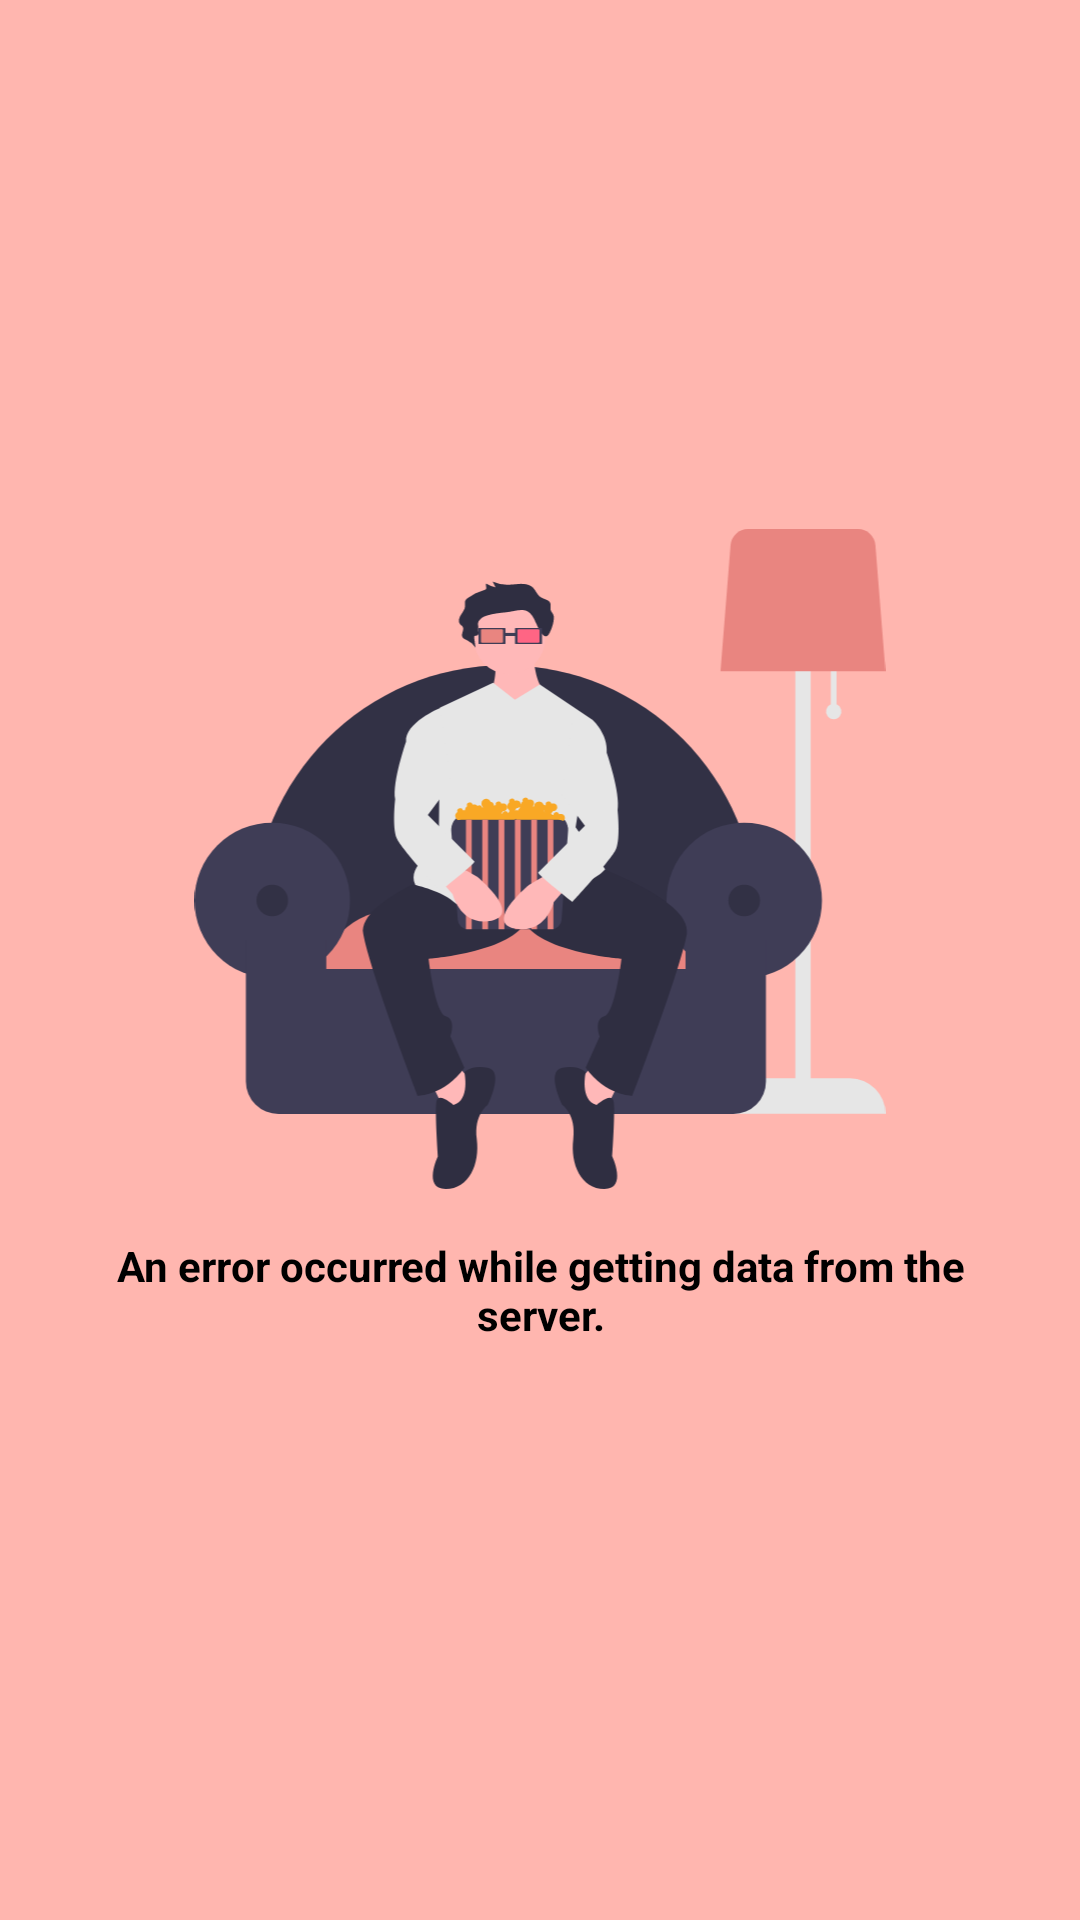

The Android layout XML behind this screen, and the referenced resources:
<!-- AndroidManifest.xml: application theme Theme.MoviesList -->
<!-- res/layout/error_layout.xml -->
<?xml version="1.0" encoding="utf-8"?>
<LinearLayout
    xmlns:android="http://schemas.android.com/apk/res/android"
    android:orientation="vertical"
    android:layout_width="match_parent"
    android:layout_height="match_parent"
    android:background="@color/light_peach"
    android:gravity="center">

    <ImageView
        android:layout_width="wrap_content"
        android:layout_height="@dimen/movie_image_size"
        android:src="@drawable/img_wait" />
    <TextView
        android:layout_width="match_parent"
        android:layout_height="wrap_content"
        android:layout_margin="@dimen/general_margin"
        android:text="@string/general_error_message"
        android:textColor="@color/black"
        android:textStyle="bold"
        android:gravity="center" />
</LinearLayout>
<!-- resources referenced by this layout -->
<resources>
  <color name="black">#FF000000</color>
  <color name="light_peach">#FFB6AF</color>
  <dimen name="general_margin">16dp</dimen>
  <dimen name="movie_image_size">220dp</dimen>
  <!-- drawable img_wait: vector/xml drawable (drawable, 11400 chars, omitted) -->
  <string name="general_error_message">An error occurred while getting data from the server.</string>
  <style name="Theme.MoviesList" parent="Theme.AppCompat.Light.NoActionBar">
          
          <item name="colorPrimary">@color/peach</item>
          <item name="colorPrimaryVariant">@color/light_peach</item>
          <item name="colorOnPrimary">@color/black</item>
          
          <item name="colorSecondary">@color/dark_peach</item>
          <item name="colorSecondaryVariant">@color/dark_peach</item>
          <item name="colorOnSecondary">@color/white</item>
          <item name="colorPrimaryDark">@color/dark_peach</item>
          <item name="colorControlNormal">@color/white</item>
          <item name="colorControlHighlight">@color/light_peach</item>
  
  
          <item name="android:windowContentTransitions">true</item>
  
      </style>
  <color name="peach">#E98580</color>
  <color name="dark_peach">#B45654</color>
  <color name="white">#FFFFFFFF</color>
</resources>
